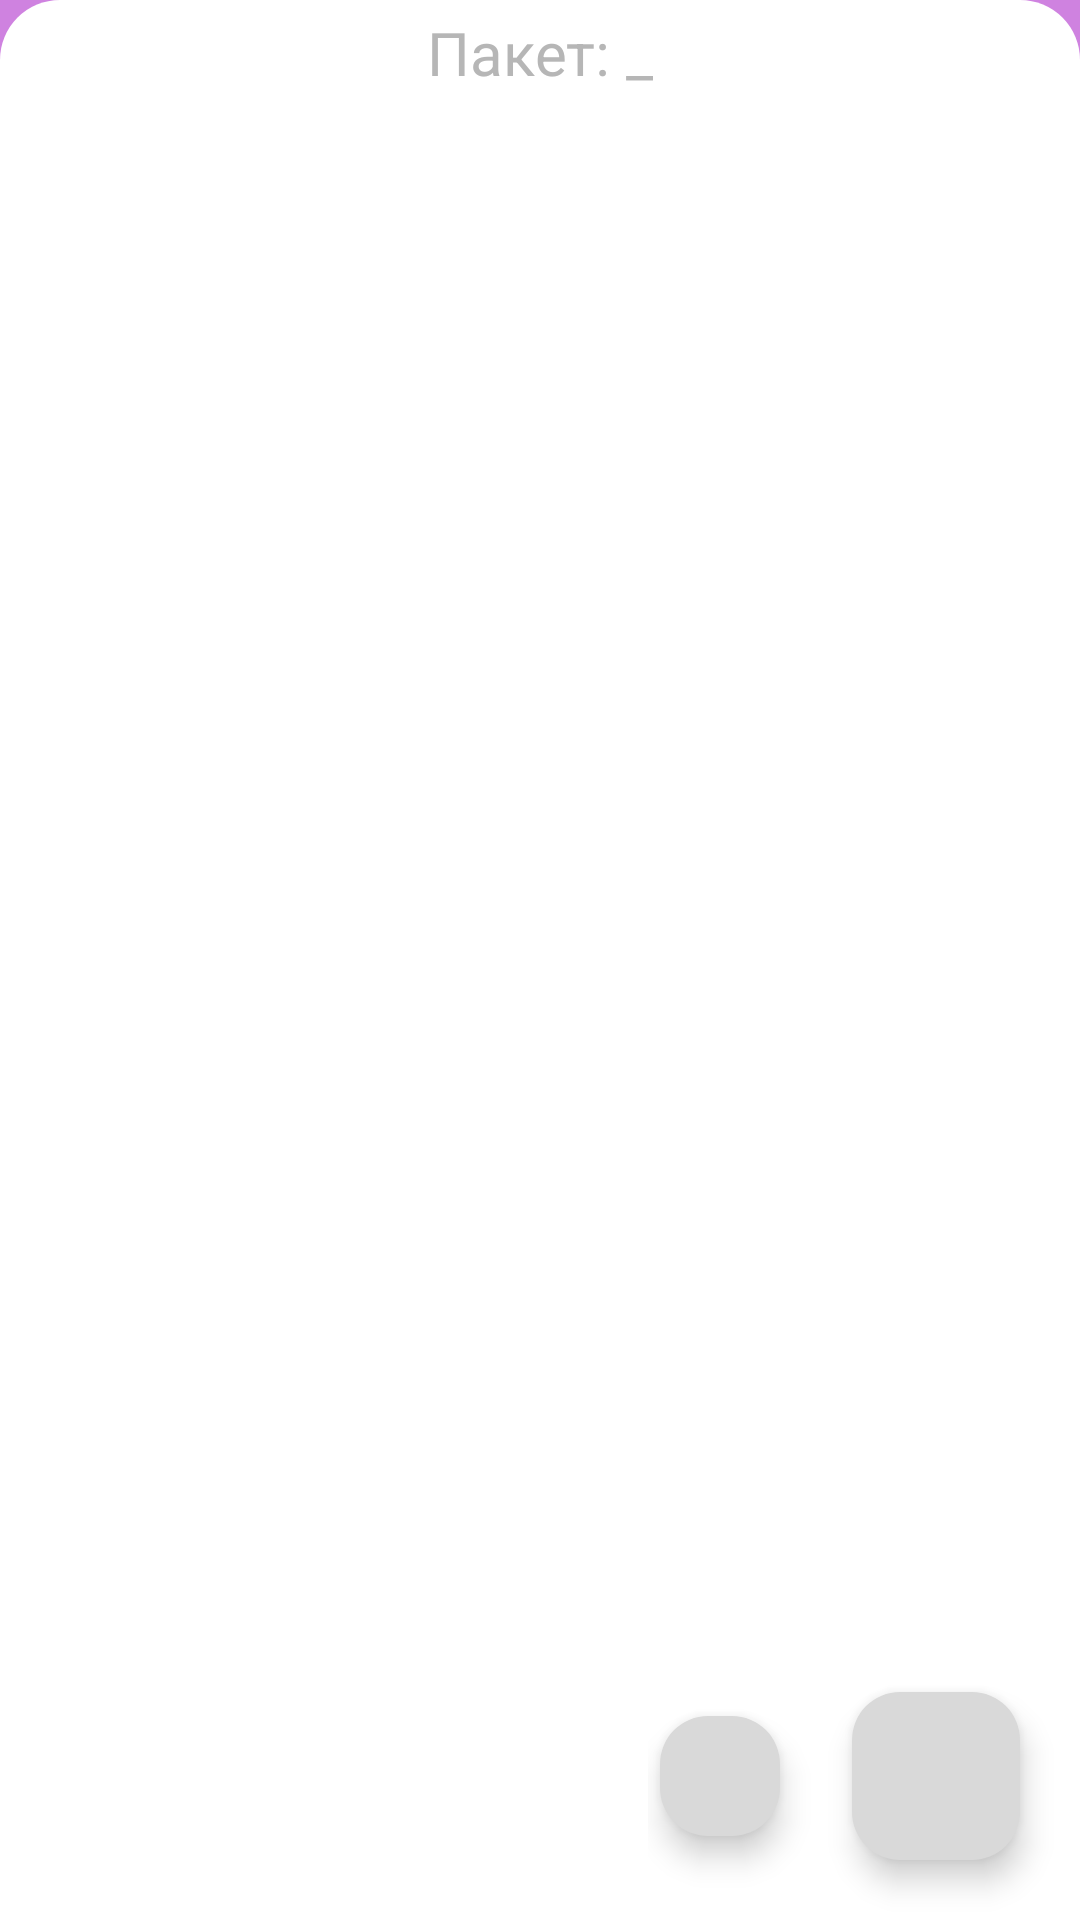

This screen was rendered from an Android layout file. Write that file and the resources it references.
<!-- AndroidManifest.xml: application theme Theme.FGLearning -->
<!-- res/layout/fragment_view_package_items_all.xml -->
<?xml version="1.0" encoding="utf-8"?>
<androidx.coordinatorlayout.widget.CoordinatorLayout xmlns:android="http://schemas.android.com/apk/res/android"
    xmlns:app="http://schemas.android.com/apk/res-auto"
    xmlns:tools="http://schemas.android.com/tools"
    android:layout_width="match_parent"
    android:layout_height="match_parent"
    android:background="@color/light_purple"
    tools:context=".fragments.viewList.ViewPackageItemsAllFragment">

    <LinearLayout
        android:layout_width="match_parent"
        android:layout_height="match_parent"
        android:background="@drawable/shape_top_rounded"
        android:backgroundTint="@color/white"
        android:orientation="vertical">













        <LinearLayout
            android:layout_width="match_parent"
            android:layout_height="wrap_content"
            android:gravity="center"
            android:orientation="horizontal">

            <TextView
                android:layout_width="wrap_content"
                android:layout_height="wrap_content"
                android:text="Пакет:"
                android:textColor="@color/gray"
                android:textSize="20sp" />

            <TextView
                android:id="@+id/packetNameText"
                android:layout_width="wrap_content"
                android:layout_height="wrap_content"
                android:layout_marginStart="5dp"
                android:text="_"
                android:textColor="@color/gray"
                android:textSize="20sp" />
        </LinearLayout>

        <androidx.recyclerview.widget.RecyclerView
            android:id="@+id/recyclerView"
            android:layout_width="match_parent"
            android:layout_height="match_parent"
            android:layout_weight="1"
            android:scrollbars="vertical" />
    </LinearLayout>

    <LinearLayout
        android:layout_width="wrap_content"
        android:layout_height="wrap_content"
        android:layout_gravity="bottom|end"
        android:gravity="center"
        android:orientation="horizontal">

        <com.google.android.material.floatingactionbutton.FloatingActionButton
            android:id="@+id/editPacketButton"
            android:layout_width="wrap_content"
            android:layout_height="wrap_content"
            android:backgroundTint="@color/light_gray"
            android:clickable="true"
            app:fabCustomSize="40dp"
            android:src="@drawable/edit" />

        <com.google.android.material.floatingactionbutton.FloatingActionButton
            android:id="@+id/addMaterialButton"
            android:layout_width="wrap_content"
            android:layout_height="wrap_content"
            android:backgroundTint="@color/light_gray"
            android:clickable="true"
            android:layout_margin="20dp"
            android:src="@drawable/add" />
    </LinearLayout>

</androidx.coordinatorlayout.widget.CoordinatorLayout>
<!-- resources referenced by this layout -->
<resources>
  <color name="gray">#B6B6B6</color>
  <color name="light_gray">#D9D9D9</color>
  <color name="light_purple">#CF82E0</color>
  <color name="white">#FFFFFFFF</color>
  <!-- drawable shape_top_rounded (drawable) -->
  <?xml version="1.0" encoding="utf-8"?>
  <shape xmlns:android="http://schemas.android.com/apk/res/android"
      android:shape="rectangle">
  
      <solid android:color="@color/light_gray" />
  
      <corners
          android:topLeftRadius="20dp"
          android:topRightRadius="20dp"
          android:bottomLeftRadius="0dp"
          android:bottomRightRadius="0dp" />
  
      <padding
          android:left="4dp"
          android:top="4dp"
          android:right="4dp"
          android:bottom="4dp" />
  </shape>
  <style name="Theme.FGLearning" parent="Base.Theme.FGLearning">
      </style>
  <style name="Base.Theme.FGLearning" parent="Theme.Material3.DayNight.NoActionBar">
          <item name="colorPrimary">@color/purple</item>
      </style>
  <color name="purple">#9C1CB3</color>
</resources>
